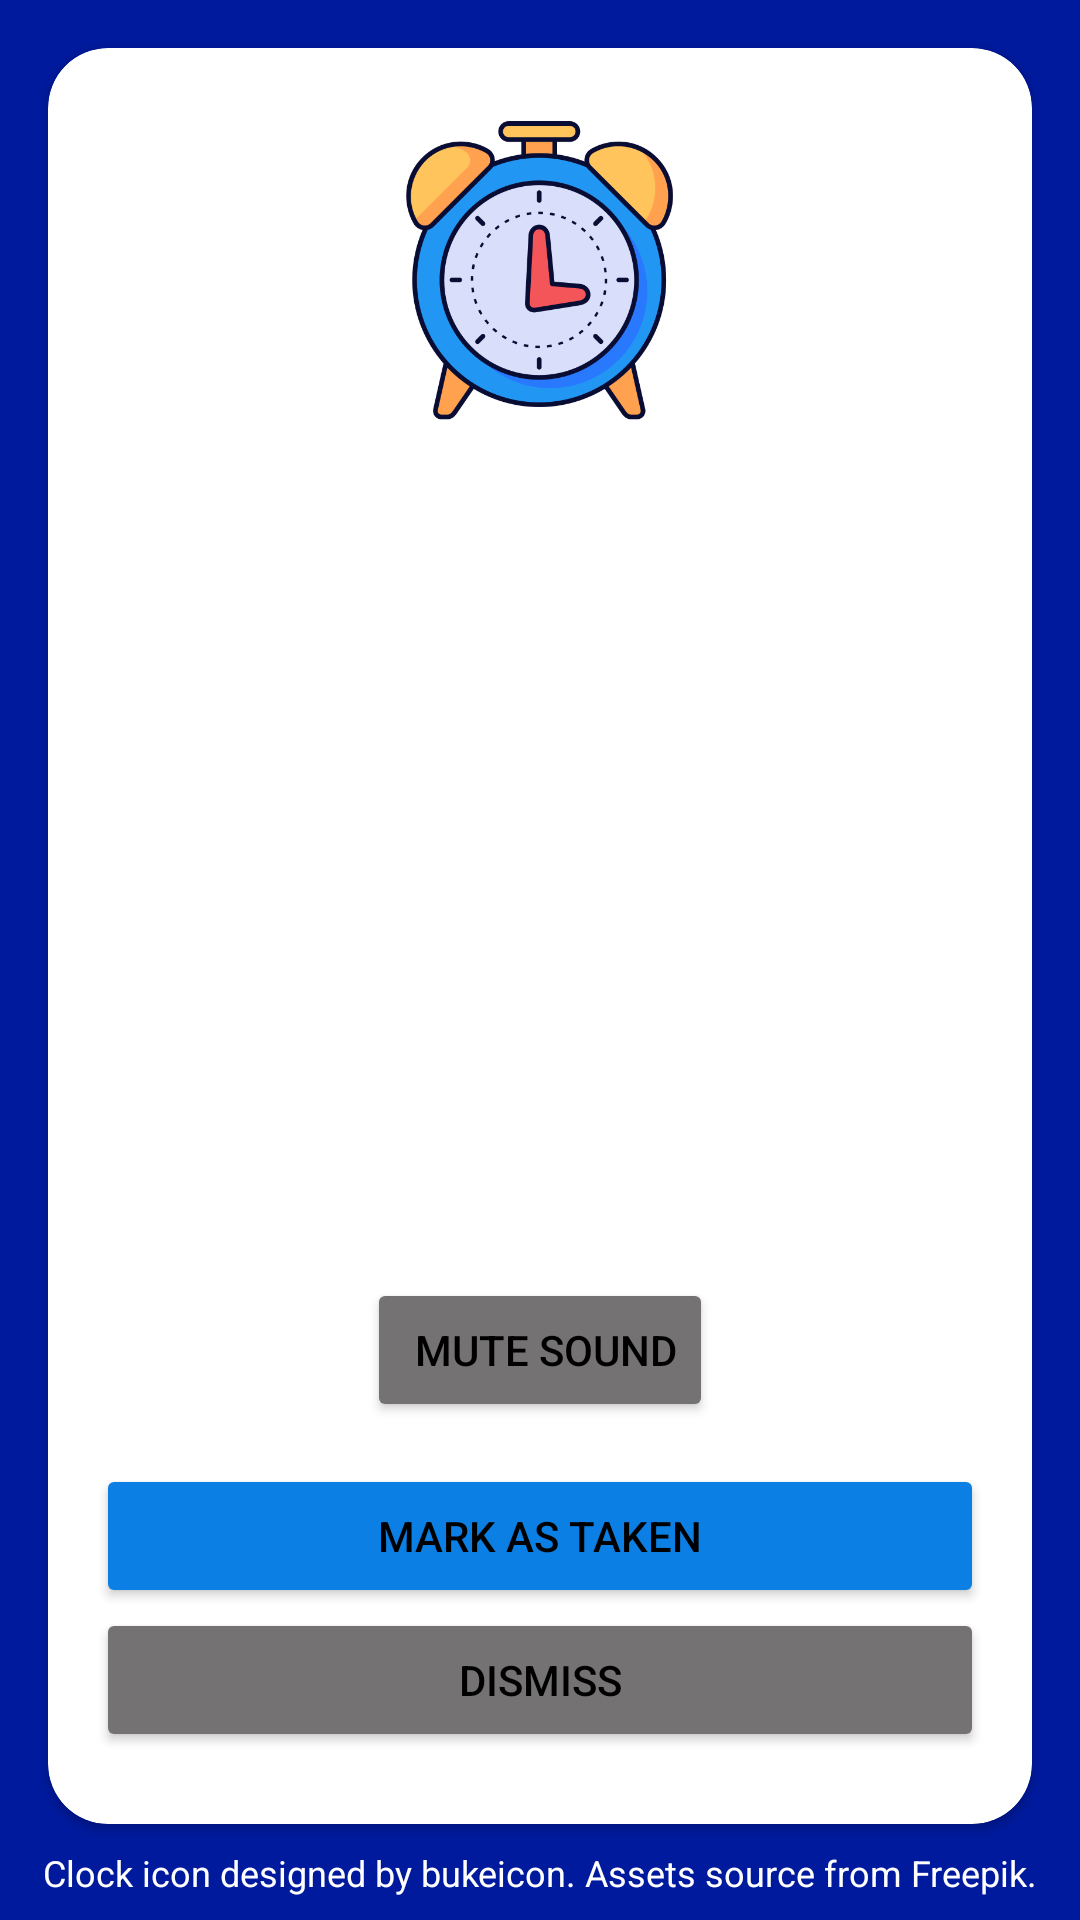

This screen was rendered from an Android layout file. Write that file and the resources it references.
<!-- AndroidManifest.xml: application theme Theme.PillReminder -->
<!-- res/layout/fragment_alarm_triggered.xml -->
<?xml version="1.0" encoding="utf-8"?>
<androidx.constraintlayout.widget.ConstraintLayout xmlns:android="http://schemas.android.com/apk/res/android"
    xmlns:app="http://schemas.android.com/apk/res-auto"
    xmlns:tools="http://schemas.android.com/tools"
    android:id="@+id/clAlarmTriggered"
    android:layout_width="match_parent"
    android:layout_height="match_parent"
    android:background="@color/colorPrimary"
    tools:context=".fragments.AlarmTriggeredFragment">

    <androidx.cardview.widget.CardView
        android:id="@+id/cardView"
        android:layout_width="0dp"
        android:layout_height="0dp"
        android:layout_marginStart="16dp"
        android:layout_marginTop="16dp"
        android:layout_marginEnd="16dp"
        android:layout_marginBottom="32dp"
        app:cardCornerRadius="20dp"
        app:layout_constraintBottom_toBottomOf="parent"
        app:layout_constraintEnd_toEndOf="parent"
        app:layout_constraintStart_toStartOf="parent"
        app:layout_constraintTop_toTopOf="parent">

        <androidx.constraintlayout.widget.ConstraintLayout
            android:layout_width="match_parent"
            android:layout_height="match_parent">

            <ImageView
                android:id="@+id/ivAlarmTriggered"
                android:layout_width="100dp"
                android:layout_height="100dp"
                android:layout_marginTop="24dp"
                android:contentDescription="Alarm"
                android:src="@drawable/ic_alarm"
                app:layout_constraintEnd_toEndOf="parent"
                app:layout_constraintHorizontal_bias="0.498"
                app:layout_constraintStart_toStartOf="parent"
                app:layout_constraintTop_toTopOf="parent" />

            <TextView
                android:id="@+id/tvTimeToTakeMedicine"
                android:layout_width="wrap_content"
                android:layout_height="wrap_content"
                android:layout_marginTop="16dp"
                android:text="Time to take your medicine!"
                android:textSize="20sp"
                android:textStyle="bold"
                app:layout_constraintEnd_toEndOf="parent"
                app:layout_constraintStart_toStartOf="parent"
                app:layout_constraintTop_toBottomOf="@+id/ivAlarmTriggered" />

            <TextView
                android:id="@+id/tvAlarmQuantity"
                android:layout_width="wrap_content"
                android:layout_height="wrap_content"
                android:layout_marginTop="8dp"
                android:text="@string/take_2_pill_s"
                android:textSize="20sp"
                app:layout_constraintEnd_toEndOf="parent"
                app:layout_constraintHorizontal_bias="0.496"
                app:layout_constraintStart_toStartOf="parent"
                app:layout_constraintTop_toBottomOf="@+id/tvAlarmHourMedicine" />

            <ImageView
                android:id="@+id/ivAlarmMedicineIcon"
                android:layout_width="100dp"
                android:layout_height="100dp"
                android:layout_marginTop="24dp"
                android:src="@drawable/pill_black_and_white"
                app:layout_constraintEnd_toEndOf="parent"
                app:layout_constraintHorizontal_bias="0.498"
                app:layout_constraintStart_toStartOf="parent"
                app:layout_constraintTop_toBottomOf="@+id/tvTimeToTakeMedicine" />

            <TextView
                android:id="@+id/tvAlarmMedicineName"
                android:layout_width="wrap_content"
                android:layout_height="wrap_content"
                android:layout_marginTop="8dp"
                android:text="Medicine name"
                android:textSize="20sp"
                android:textStyle="bold"
                app:layout_constraintEnd_toEndOf="parent"
                app:layout_constraintHorizontal_bias="0.495"
                app:layout_constraintStart_toStartOf="parent"
                app:layout_constraintTop_toBottomOf="@+id/ivAlarmMedicineIcon" />

            <TextView
                android:id="@+id/tvAlarmHourMedicine"
                android:layout_width="wrap_content"
                android:layout_height="wrap_content"
                android:layout_marginTop="8dp"
                android:text="00:00"
                android:textSize="20sp"
                app:layout_constraintEnd_toEndOf="parent"
                app:layout_constraintStart_toStartOf="parent"
                app:layout_constraintTop_toBottomOf="@+id/tvAlarmMedicineName" />

            <Button
                android:id="@+id/btnDismiss"
                android:layout_width="0dp"
                android:layout_height="wrap_content"
                android:layout_marginStart="16dp"
                android:layout_marginEnd="16dp"
                android:layout_marginBottom="24dp"
                android:backgroundTint="#747272"
                android:text="DISMISS"
                app:layout_constraintBottom_toBottomOf="parent"
                app:layout_constraintEnd_toEndOf="parent"
                app:layout_constraintStart_toStartOf="parent" />

            <Button
                android:id="@+id/btnTaken"
                android:layout_width="0dp"
                android:layout_height="wrap_content"
                android:layout_marginStart="16dp"
                android:layout_marginEnd="16dp"
                android:backgroundTint="#0C7FE4"
                android:text="MARK AS TAKEN"
                app:layout_constraintBottom_toTopOf="@+id/btnDismiss"
                app:layout_constraintEnd_toEndOf="parent"
                app:layout_constraintStart_toStartOf="parent" />

            <Button
                android:id="@+id/btnPause"
                android:layout_width="wrap_content"
                android:layout_height="wrap_content"
                android:backgroundTint="#747272"
                android:paddingLeft="16dp"
                android:text="Mute sound"
                app:cornerRadius="8dp"
                app:icon="@drawable/baseline_volume_off_24"
                app:iconPadding="8dp"
                app:iconSize="32dp"
                app:layout_constraintBottom_toTopOf="@+id/btnTaken"
                app:layout_constraintEnd_toEndOf="parent"
                app:layout_constraintStart_toStartOf="parent"
                app:layout_constraintTop_toBottomOf="@+id/tvAlarmQuantity" />

        </androidx.constraintlayout.widget.ConstraintLayout>

    </androidx.cardview.widget.CardView>

    <TextView
        android:id="@+id/textView2"
        android:layout_width="wrap_content"
        android:layout_height="wrap_content"
        android:layout_marginTop="6dp"
        android:layout_marginBottom="6dp"
        android:text="Clock icon designed by bukeicon. Assets source from Freepik."
        android:textColor="@color/white"
        android:textSize="12sp"
        app:layout_constraintBottom_toBottomOf="parent"
        app:layout_constraintEnd_toEndOf="parent"
        app:layout_constraintStart_toStartOf="parent"
        app:layout_constraintTop_toBottomOf="@+id/cardView" />

</androidx.constraintlayout.widget.ConstraintLayout>
<!-- resources referenced by this layout -->
<resources>
  <color name="colorPrimary">#001A9E</color>
  <color name="white">#FFFFFFFF</color>
  <!-- drawable ic_alarm: png bitmap (drawable-xxhdpi, 62761 bytes) -->
  <string name="take_2_pill_s">Take 2 pills</string>
  <style name="Theme.PillReminder" parent="Base.Theme.PillReminder" />
  <style name="Base.Theme.PillReminder" parent="Theme.Material3.DayNight.NoActionBar">
          
          <item name="colorPrimary">@color/colorPrimary</item>
          <item name="colorSecondary">@color/colorPrimary</item>
          <item name="android:textColorPrimary">@color/black</item>
          <item name="android:textColorSecondary">@color/dark_gray</item>
          <item name="android:textColorTertiary">@color/white</item>
          <item name="android:colorControlActivated">@color/fab</item>
          <item name="android:statusBarColor">@color/white_ice</item>
          <item name="android:navigationBarColor">@color/white_ice</item>
          <item name="colorPrimaryVariant">@color/fab</item>
          <item name="navigationViewStyle">@style/Widget.App.NavigationView</item>
          <item name="android:windowBackground">?android:attr/colorBackground</item>
          <item name="android:windowLightStatusBar">true</item>
          <item name="android:windowLightNavigationBar">true</item>
          <item name="android:colorBackground">@color/white_ice</item>
          <item name="android:windowEnableSplitTouch">false</item>
          <item name="android:splitMotionEvents">false</item>
          <item name="popupMenuStyle">@style/MyPopup</item>
      </style>
  <color name="black">#FF000000</color>
  <color name="dark_gray">#16171C</color>
  <color name="fab">#1D8CED</color>
  <color name="white_ice">#FBFBFB</color>
  <style name="Widget.App.NavigationView" parent="Widget.Material3.NavigationView">
          <item name="itemIconTint">@color/black</item>
          <item name="itemTextColor">@color/black</item>
          <item name="itemShapeFillColor">@color/nav_item_selected_background</item>
          <item name="android:background">@color/white</item>
      </style>
  <style name="MyPopup" parent="@style/Widget.MaterialComponents.PopupMenu">
          <item name="android:popupBackground">@color/white</item>
      </style>
</resources>
